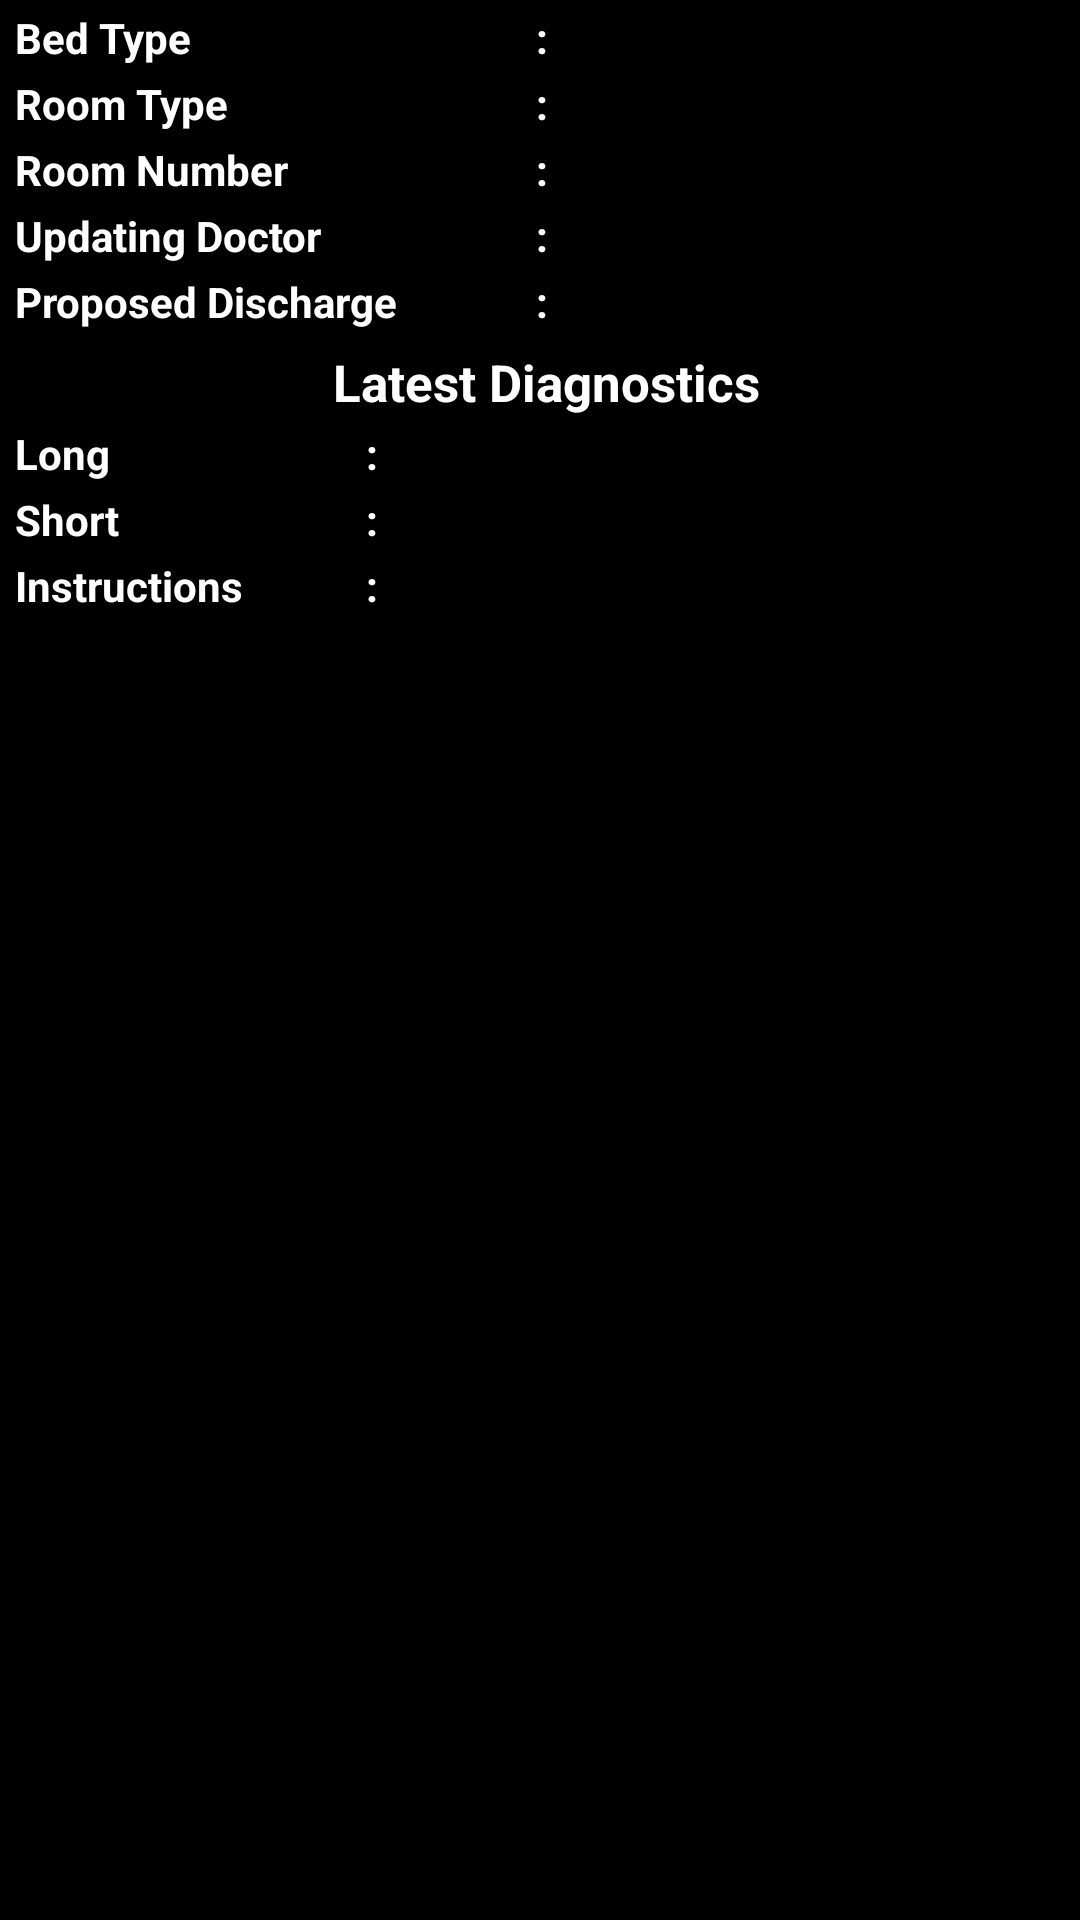

Reconstruct the res/layout file that produces this screen, plus the resources it refers to.
<!-- AndroidManifest.xml: application theme android:Theme.Black.NoTitleBar -->
<!-- res/layout/layout_latestupdates_patientstat.xml -->
<?xml version="1.0" encoding="utf-8"?>
<TableLayout xmlns:android="http://schemas.android.com/apk/res/android"
    android:layout_width="match_parent"
    android:layout_height="wrap_content"
    android:orientation="vertical" >


    <TableRow
        android:layout_width="match_parent"
        android:layout_height="wrap_content"
       
        android:paddingLeft="5dip"
        android:paddingTop="3dip" >
        <TextView
            android:layout_width="0dp"
            android:layout_weight="1"
            android:text="Bed Type"
            android:textStyle="bold" 
            android:textColor="@android:color/white"/>

        <TextView
            android:text=" :  "
            android:textStyle="bold" 
            android:textColor="@android:color/white"/>

        <TextView android:layout_width="0dp"
            android:layout_weight="1"
            android:id="@+id/latestupdates_bedtype" 
            android:textColor="@android:color/white"/>
    </TableRow>

    <TableRow
        android:layout_width="match_parent"
        android:layout_height="wrap_content"
       
        android:paddingLeft="5dip"
        android:paddingTop="3dip" >

        <TextView
            
            android:layout_width="0dp"
            android:layout_weight="1"
            android:text="Room Type"
            android:textStyle="bold" 
            android:textColor="@android:color/white"/>

        <TextView
             android:layout_width="wrap_content"
        android:layout_height="wrap_content"
            android:text=" :  "
            android:textStyle="bold" 
            android:textColor="@android:color/white"/>

        <TextView
             android:layout_width="0dp"
            android:layout_weight="1"
             android:id="@+id/latestupdates_room_type" 
            android:textColor="@android:color/white"/>
    </TableRow>

    <TableRow
        android:layout_width="match_parent"
        android:layout_height="wrap_content"
       
        android:paddingLeft="5dip"
        android:paddingTop="3dip" >

        <TextView
            android:layout_width="0dp"
            android:layout_weight="1"
            android:text="Room Number"
            android:textStyle="bold" 
            android:textColor="@android:color/white"/>

        <TextView
            android:text=" :  "
            android:textStyle="bold" 
            android:textColor="@android:color/white"/>

        <TextView 
            android:layout_width="0dp"
            android:layout_weight="1"
            android:id="@+id/latestupdates_room_no" 
            android:textColor="@android:color/white"/>
    </TableRow>

    <TableRow
        android:layout_width="match_parent"
        android:layout_height="wrap_content"
       
        android:paddingLeft="5dip"
        android:paddingTop="3dip" >

        <TextView
            android:layout_width="0dp"
            android:layout_weight="1"
            android:text="Updating Doctor"
            android:textStyle="bold" 
            android:textColor="@android:color/white"/>

        <TextView
            android:text=" :  "
            android:textStyle="bold" 
            android:textColor="@android:color/white"/>

        <TextView android:layout_width="0dp"
            android:layout_weight="1"
            android:singleLine="true"
            android:id="@+id/latestupdates_updating_doctor" 
            android:textColor="@android:color/white"/>
    </TableRow>

    <TableRow
        android:layout_width="match_parent"
        android:layout_height="wrap_content"
        
        android:paddingLeft="5dip"
        android:paddingTop="3dip" >

        <TextView
            android:layout_width="0dp"
            android:layout_weight="1"
            android:text="Proposed Discharge"
            android:textStyle="bold" 
            android:textColor="@android:color/white"/>

        <TextView
            android:text=" :  "
            android:textStyle="bold" 
            android:textColor="@android:color/white"/>

        <TextView 
            android:layout_width="0dp"
            android:layout_weight="1"
            android:singleLine="true"
            android:ellipsize="end" 
            android:id="@+id/latestupdates_propsed_discharge" 
            android:textColor="@android:color/white"/>
    </TableRow>

    <TableRow
        android:layout_width="match_parent"
        android:layout_height="wrap_content"
       
        android:paddingTop="6dip" >

        <TextView
            
            style="@style/LatestUpdatesTextViews"
            android:textSize="17sp"
            android:gravity="center"
            android:paddingLeft="4dip"
            android:text="Latest Diagnostics"
            android:textStyle="bold" />
    </TableRow>

    <TableRow
        android:layout_width="match_parent"
        android:layout_height="wrap_content"
        
        android:paddingLeft="5dip"
        android:paddingTop="3dip" >

        <TextView
            android:layout_width="0dp"
            android:layout_weight="0.5"
            android:text="Long"
            android:textStyle="bold"
            android:textColor="@android:color/white" />

        <TextView
            android:text=" :  "
            android:textStyle="bold" 
            android:textColor="@android:color/white"/>

        <TextView 
            android:layout_width="0dp"
            android:layout_weight="1"
            android:id="@+id/latestupdates_long" 
            android:textColor="@android:color/white"/>
    </TableRow>

    <TableRow
        android:layout_width="match_parent"
        android:layout_height="wrap_content"
        android:paddingLeft="5dip"
        android:paddingTop="3dip" >

        <TextView
            android:layout_width="0dp"
            android:layout_weight="0.5"
            android:text="Short"
            android:textStyle="bold" 
            android:textColor="@android:color/white"/>

        <TextView
            android:text=" :  "
            android:textStyle="bold" 
            android:textColor="@android:color/white"/>

        <TextView
            android:layout_width="0dp"
            android:layout_weight="1"
            android:id="@+id/latestupdates_short" 
            android:textColor="@android:color/white"/>
    </TableRow>
    
    <TableRow
        android:layout_width="match_parent"
        android:layout_height="wrap_content"
        android:paddingLeft="5dip"
        android:paddingTop="3dip" >

        <TextView
            android:layout_width="0dp"
            android:layout_weight="0.5"
            android:text="Instructions"
            android:textStyle="bold" 
            android:textColor="@android:color/white"/>

        <TextView
            android:text=" :  "
            android:textStyle="bold" 
            android:textColor="@android:color/white"/>

        <TextView
            android:layout_width="0dp"
            android:layout_weight="1"
            android:id="@+id/latestupdates_instrucations" 
            android:textColor="@android:color/white"/>
    </TableRow>

</TableLayout>
<!-- resources referenced by this layout -->
<resources>
  <style name="LatestUpdatesTextViews">
          <item name="android:textColor">#ffffff</item>
          <item name="android:layout_width">0dip</item>
          <item name="android:layout_height">wrap_content</item>
           <item name="android:layout_weight">1</item>
      </style>
</resources>
